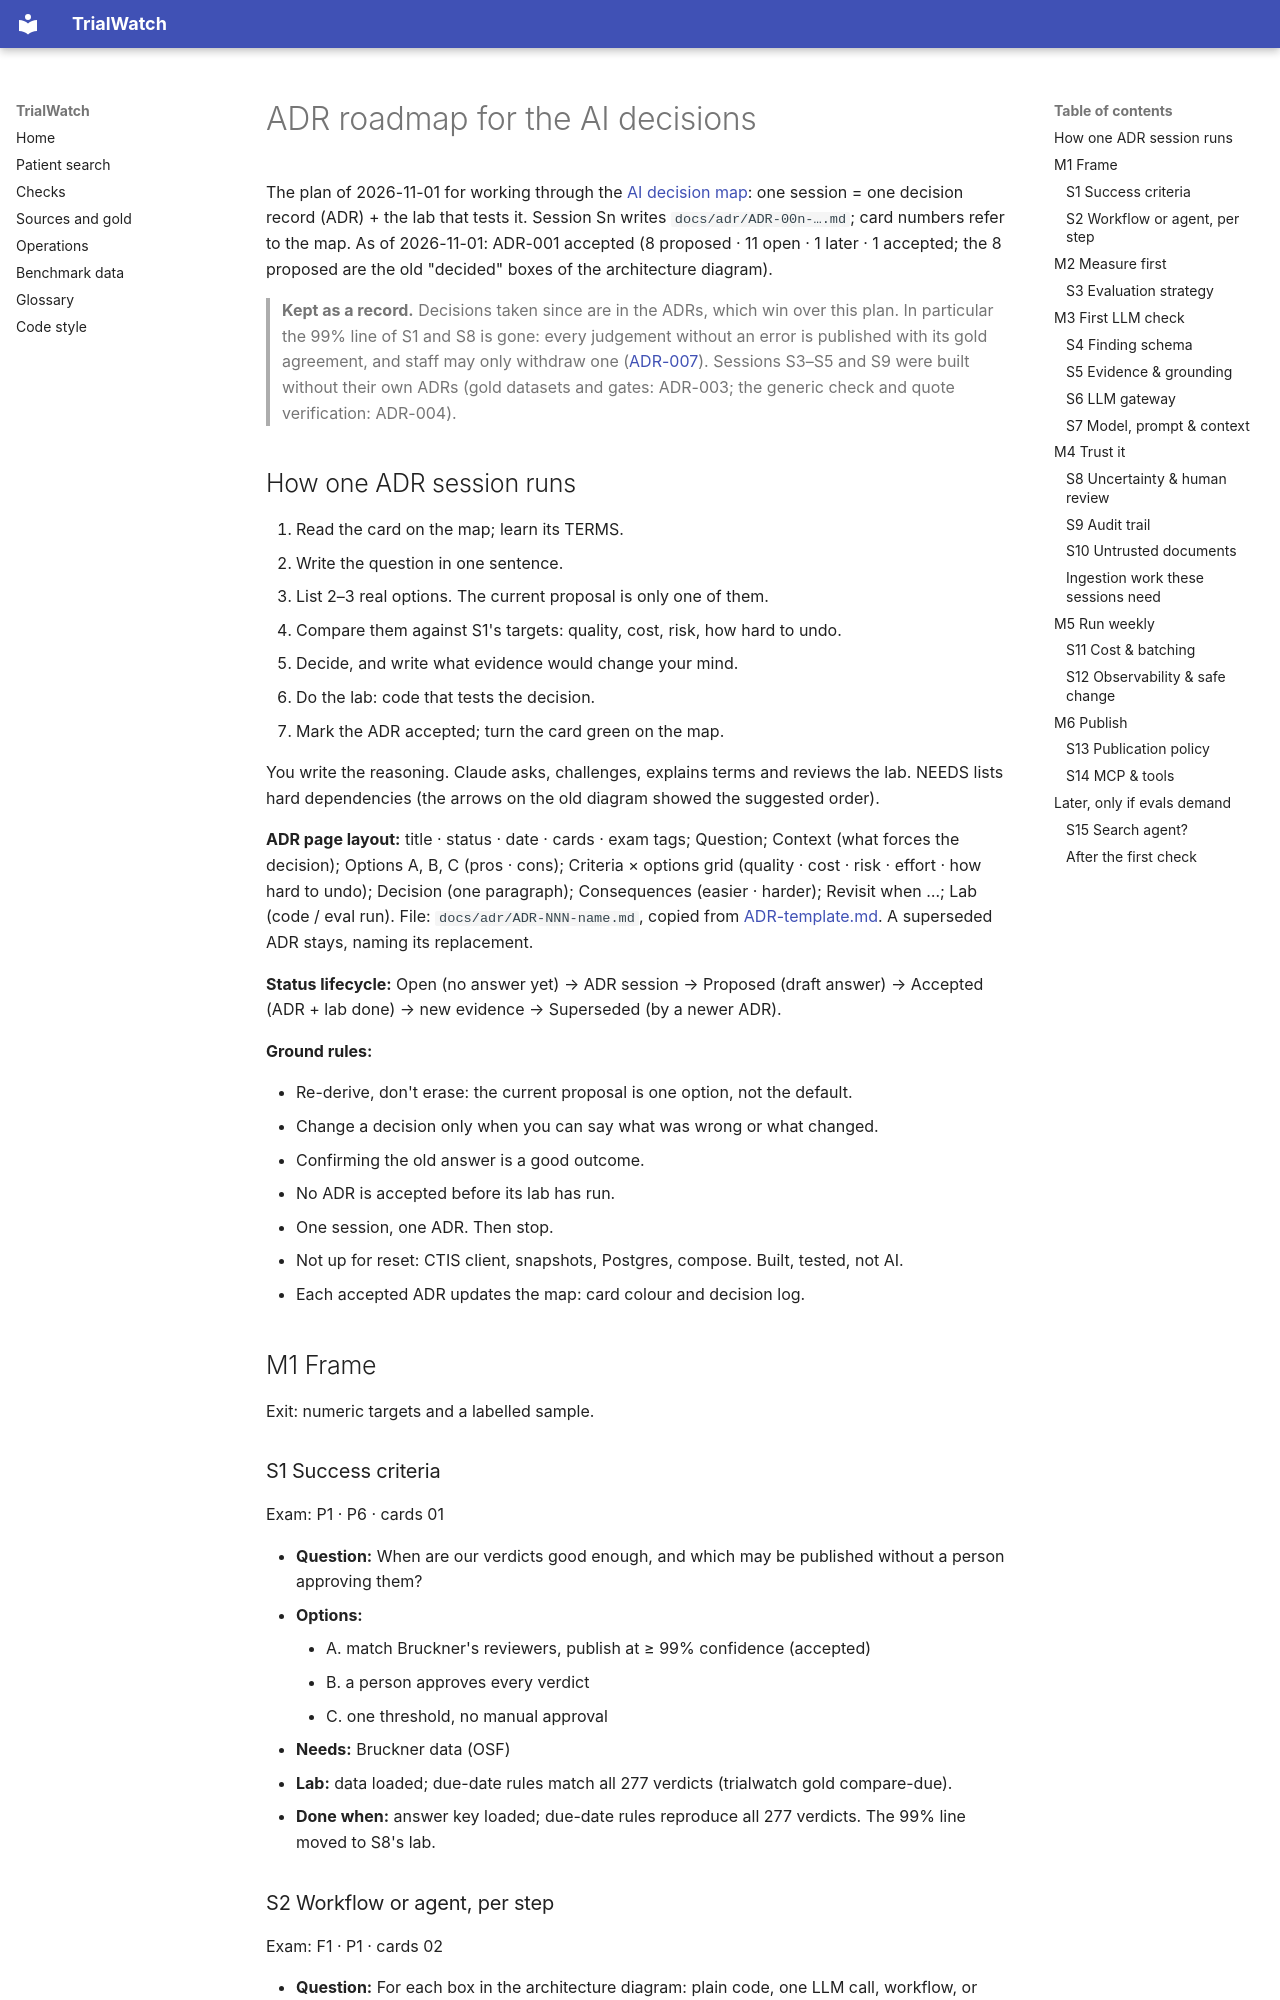

repository: shmarlya/trialwatch · page: adr/roadmap/index.html · generator: mkdocs

# ADR roadmap for the AI decisions

The plan of 2026-11-01 for working through the [AI decision map](ai-decision-map.md): one session = one decision
record (ADR) + the lab that tests it. Session Sn writes `docs/adr/ADR-00n-….md`; card numbers refer to the map.
As of 2026-11-01: ADR-001 accepted (8 proposed · 11 open · 1 later · 1 accepted; the 8 proposed are the old
"decided" boxes of the architecture diagram).

> **Kept as a record.** Decisions taken since are in the ADRs, which win over this plan. In particular the 99% line
> of S1 and S8 is gone: every judgement without an error is published with its gold agreement, and staff may only
> withdraw one ([ADR-007](ADR-007-public-and-staff-data.md)). Sessions S3–S5 and S9 were built without their own
> ADRs (gold datasets and gates: ADR-003; the generic check and quote verification: ADR-004).

## How one ADR session runs

1. Read the card on the map; learn its TERMS.
2. Write the question in one sentence.
3. List 2–3 real options. The current proposal is only one of them.
4. Compare them against S1's targets: quality, cost, risk, how hard to undo.
5. Decide, and write what evidence would change your mind.
6. Do the lab: code that tests the decision.
7. Mark the ADR accepted; turn the card green on the map.

You write the reasoning. Claude asks, challenges, explains terms and reviews the lab. NEEDS lists hard
dependencies (the arrows on the old diagram showed the suggested order).

**ADR page layout:** title · status · date · cards · exam tags; Question; Context (what forces the decision);
Options A, B, C (pros · cons); Criteria × options grid (quality · cost · risk · effort · how hard to undo);
Decision (one paragraph); Consequences (easier · harder); Revisit when …; Lab (code / eval run). File:
`docs/adr/ADR-NNN-name.md`, copied from [ADR-template.md](ADR-template.md). A superseded ADR stays, naming its
replacement.

**Status lifecycle:** Open (no answer yet) → ADR session → Proposed (draft answer) → Accepted (ADR + lab done) →
new evidence → Superseded (by a newer ADR).

**Ground rules:**

- Re-derive, don't erase: the current proposal is one option, not the default.
- Change a decision only when you can say what was wrong or what changed.
- Confirming the old answer is a good outcome.
- No ADR is accepted before its lab has run.
- One session, one ADR. Then stop.
- Not up for reset: CTIS client, snapshots, Postgres, compose. Built, tested, not AI.
- Each accepted ADR updates the map: card colour and decision log.

## M1 Frame

Exit: numeric targets and a labelled sample.
